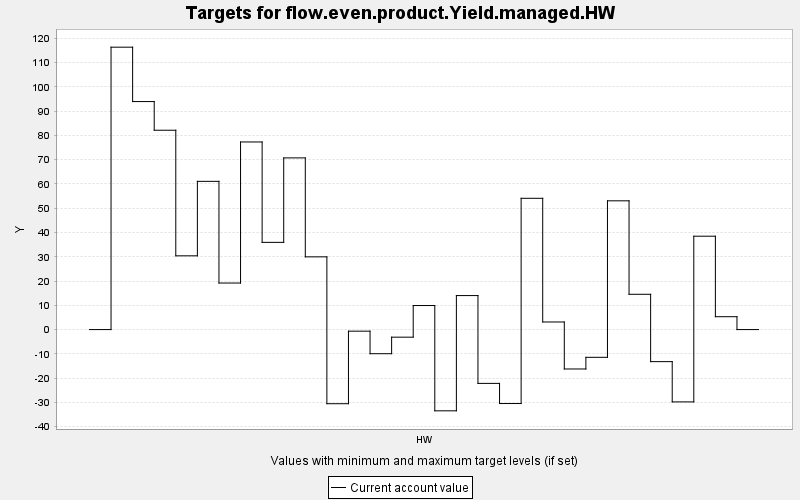

Values plotted in this chart, from the file beside it:
TARGET, PERIOD, YEAR, PERIODWIDTH, MINIMUM, MAXIMUM, MINWEIGHT, MAXWEIGHT, CURRENT, SUMMARY
flow.even.product.Yield.managed.HW, 0, 0, 10.0, 0.0, 10000, 1.0, 1.0, 0.0, 0.0
flow.even.product.Yield.managed.HW, 1, 10, 10.0, 0.0, 10000, 1.0, 1.0, 116.3, 0.0
flow.even.product.Yield.managed.HW, 2, 20, 10.0, 0.0, 10000, 1.0, 1.0, 93.94, 0.0
flow.even.product.Yield.managed.HW, 3, 30, 10.0, 0.0, 10000, 1.0, 1.0, 82.13, 0.0
flow.even.product.Yield.managed.HW, 4, 40, 10.0, 0.0, 10000, 1.0, 1.0, 30.39, 0.0
flow.even.product.Yield.managed.HW, 5, 50, 10.0, 0.0, 10000, 1.0, 1.0, 61.07, 0.0
flow.even.product.Yield.managed.HW, 6, 60, 10.0, 0.0, 10000, 1.0, 1.0, 19.18, 0.0
flow.even.product.Yield.managed.HW, 7, 70, 10.0, 0.0, 10000, 1.0, 1.0, 77.29, 0.0
flow.even.product.Yield.managed.HW, 8, 80, 10.0, 0.0, 10000, 1.0, 1.0, 35.93, 0.0
flow.even.product.Yield.managed.HW, 9, 90, 10.0, 0.0, 10000, 1.0, 1.0, 70.73, 0.0
flow.even.product.Yield.managed.HW, 10, 100, 10.0, 0.0, 10000, 1.0, 1.0, 29.96, 0.0
flow.even.product.Yield.managed.HW, 11, 110, 10.0, 0.0, 10000, 1.0, 1.0, -30.54, 0.0
flow.even.product.Yield.managed.HW, 12, 120, 10.0, 0.0, 10000, 1.0, 1.0, -0.658, 0.0
flow.even.product.Yield.managed.HW, 13, 130, 10.0, 0.0, 10000, 1.0, 1.0, -9.941, 0.0
flow.even.product.Yield.managed.HW, 14, 140, 10.0, 0.0, 10000, 1.0, 1.0, -3.13, 0.0
flow.even.product.Yield.managed.HW, 15, 150, 10.0, 0.0, 10000, 1.0, 1.0, 9.906, 0.0
flow.even.product.Yield.managed.HW, 16, 160, 10.0, 0.0, 10000, 1.0, 1.0, -33.47, 0.0
flow.even.product.Yield.managed.HW, 17, 170, 10.0, 0.0, 10000, 1.0, 1.0, 14.01, 0.0
flow.even.product.Yield.managed.HW, 18, 180, 10.0, 0.0, 10000, 1.0, 1.0, -22.17, 0.0
flow.even.product.Yield.managed.HW, 19, 190, 10.0, 0.0, 10000, 1.0, 1.0, -30.47, 0.0
flow.even.product.Yield.managed.HW, 20, 200, 10.0, 0.0, 10000, 1.0, 1.0, 54.08, 0.0
flow.even.product.Yield.managed.HW, 21, 210, 10.0, 0.0, 10000, 1.0, 1.0, 3.132, 0.0
flow.even.product.Yield.managed.HW, 22, 220, 10.0, 0.0, 10000, 1.0, 1.0, -16.24, 0.0
flow.even.product.Yield.managed.HW, 23, 230, 10.0, 0.0, 10000, 1.0, 1.0, -11.43, 0.0
flow.even.product.Yield.managed.HW, 24, 240, 10.0, 0.0, 10000, 1.0, 1.0, 53.05, 0.0
flow.even.product.Yield.managed.HW, 25, 250, 10.0, 0.0, 10000, 1.0, 1.0, 14.53, 0.0
flow.even.product.Yield.managed.HW, 26, 260, 10.0, 0.0, 10000, 1.0, 1.0, -13.21, 0.0
flow.even.product.Yield.managed.HW, 27, 270, 10.0, 0.0, 10000, 1.0, 1.0, -29.8, 0.0
flow.even.product.Yield.managed.HW, 28, 280, 10.0, 0.0, 10000, 1.0, 1.0, 38.47, 0.0
flow.even.product.Yield.managed.HW, 29, 290, 10.0, 0.0, 10000, 1.0, 1.0, 5.301, 0.0
flow.even.product.Yield.managed.HW, 30, 300, 10.0, 0.0, 10000, 1.0, 1.0, 0.0, 0.0
